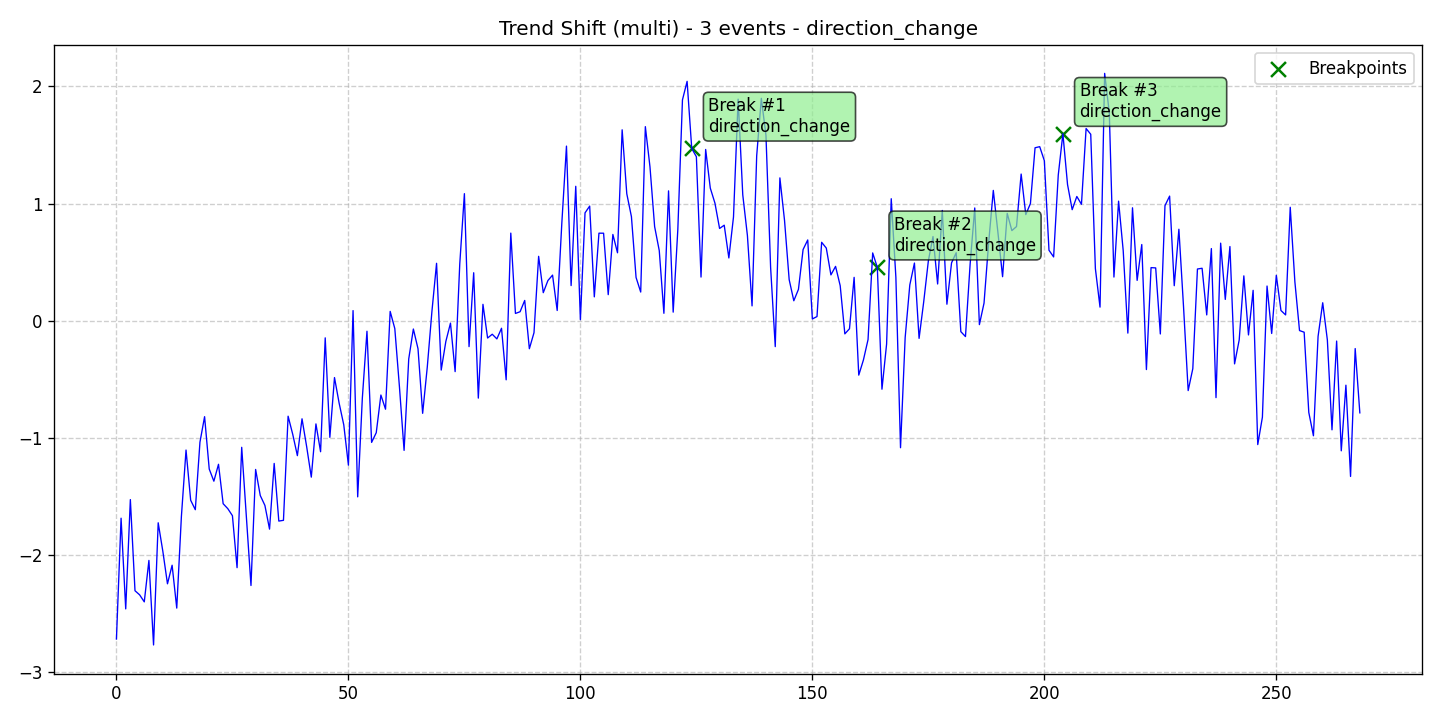

Values plotted in this chart, from the file beside it:
data, stationary, det_lin_up, det_lin_down, det_quad, det_cubic, det_exp, det_damped, stoc_trend, volatility, single_seas, multiple_seas, point_anom_single, point_anom_multi, collect_anom, context_anom, mean_shift, var_shift, trend_shift, date, is_break, is_anomaly, is_multi, location_beginning
-2.72, 0, 0, 0, 0, 0, 0, 0, 0, 0, 0, 0, 0, 0, 0, 0, 0, 0, 1, 2020-01-01, 0, 0, 1, 0
-1.688, 0, 0, 0, 0, 0, 0, 0, 0, 0, 0, 0, 0, 0, 0, 0, 0, 0, 1, 2020-01-02, 0, 0, 1, 0
-2.462, 0, 0, 0, 0, 0, 0, 0, 0, 0, 0, 0, 0, 0, 0, 0, 0, 0, 1, 2020-01-03, 0, 0, 1, 0
-1.529, 0, 0, 0, 0, 0, 0, 0, 0, 0, 0, 0, 0, 0, 0, 0, 0, 0, 1, 2020-01-04, 0, 0, 1, 0
-2.307, 0, 0, 0, 0, 0, 0, 0, 0, 0, 0, 0, 0, 0, 0, 0, 0, 0, 1, 2020-01-05, 0, 0, 1, 0
-2.342, 0, 0, 0, 0, 0, 0, 0, 0, 0, 0, 0, 0, 0, 0, 0, 0, 0, 1, 2020-01-06, 0, 0, 1, 0
-2.402, 0, 0, 0, 0, 0, 0, 0, 0, 0, 0, 0, 0, 0, 0, 0, 0, 0, 1, 2020-01-07, 0, 0, 1, 0
-2.048, 0, 0, 0, 0, 0, 0, 0, 0, 0, 0, 0, 0, 0, 0, 0, 0, 0, 1, 2020-01-08, 0, 0, 1, 0
-2.77, 0, 0, 0, 0, 0, 0, 0, 0, 0, 0, 0, 0, 0, 0, 0, 0, 0, 1, 2020-01-09, 0, 0, 1, 0
-1.727, 0, 0, 0, 0, 0, 0, 0, 0, 0, 0, 0, 0, 0, 0, 0, 0, 0, 1, 2020-01-10, 0, 0, 1, 0
-1.97, 0, 0, 0, 0, 0, 0, 0, 0, 0, 0, 0, 0, 0, 0, 0, 0, 0, 1, 2020-01-11, 0, 0, 1, 0
-2.248, 0, 0, 0, 0, 0, 0, 0, 0, 0, 0, 0, 0, 0, 0, 0, 0, 0, 1, 2020-01-12, 0, 0, 1, 0
-2.089, 0, 0, 0, 0, 0, 0, 0, 0, 0, 0, 0, 0, 0, 0, 0, 0, 0, 1, 2020-01-13, 0, 0, 1, 0
-2.455, 0, 0, 0, 0, 0, 0, 0, 0, 0, 0, 0, 0, 0, 0, 0, 0, 0, 1, 2020-01-14, 0, 0, 1, 0
-1.674, 0, 0, 0, 0, 0, 0, 0, 0, 0, 0, 0, 0, 0, 0, 0, 0, 0, 1, 2020-01-15, 0, 0, 1, 0
-1.105, 0, 0, 0, 0, 0, 0, 0, 0, 0, 0, 0, 0, 0, 0, 0, 0, 0, 1, 2020-01-16, 0, 0, 1, 0
-1.534, 0, 0, 0, 0, 0, 0, 0, 0, 0, 0, 0, 0, 0, 0, 0, 0, 0, 1, 2020-01-17, 0, 0, 1, 0
-1.615, 0, 0, 0, 0, 0, 0, 0, 0, 0, 0, 0, 0, 0, 0, 0, 0, 0, 1, 2020-01-18, 0, 0, 1, 0
-1.038, 0, 0, 0, 0, 0, 0, 0, 0, 0, 0, 0, 0, 0, 0, 0, 0, 0, 1, 2020-01-19, 0, 0, 1, 0
-0.8204, 0, 0, 0, 0, 0, 0, 0, 0, 0, 0, 0, 0, 0, 0, 0, 0, 0, 1, 2020-01-20, 0, 0, 1, 0
-1.268, 0, 0, 0, 0, 0, 0, 0, 0, 0, 0, 0, 0, 0, 0, 0, 0, 0, 1, 2020-01-21, 0, 0, 1, 0
-1.371, 0, 0, 0, 0, 0, 0, 0, 0, 0, 0, 0, 0, 0, 0, 0, 0, 0, 1, 2020-01-22, 0, 0, 1, 0
-1.227, 0, 0, 0, 0, 0, 0, 0, 0, 0, 0, 0, 0, 0, 0, 0, 0, 0, 1, 2020-01-23, 0, 0, 1, 0
-1.564, 0, 0, 0, 0, 0, 0, 0, 0, 0, 0, 0, 0, 0, 0, 0, 0, 0, 1, 2020-01-24, 0, 0, 1, 0
-1.606, 0, 0, 0, 0, 0, 0, 0, 0, 0, 0, 0, 0, 0, 0, 0, 0, 0, 1, 2020-01-25, 0, 0, 1, 0
-1.666, 0, 0, 0, 0, 0, 0, 0, 0, 0, 0, 0, 0, 0, 0, 0, 0, 0, 1, 2020-01-26, 0, 0, 1, 0
-2.11, 0, 0, 0, 0, 0, 0, 0, 0, 0, 0, 0, 0, 0, 0, 0, 0, 0, 1, 2020-01-27, 0, 0, 1, 0
-1.082, 0, 0, 0, 0, 0, 0, 0, 0, 0, 0, 0, 0, 0, 0, 0, 0, 0, 1, 2020-01-28, 0, 0, 1, 0
-1.673, 0, 0, 0, 0, 0, 0, 0, 0, 0, 0, 0, 0, 0, 0, 0, 0, 0, 1, 2020-01-29, 0, 0, 1, 0
-2.262, 0, 0, 0, 0, 0, 0, 0, 0, 0, 0, 0, 0, 0, 0, 0, 0, 0, 1, 2020-01-30, 0, 0, 1, 0
-1.271, 0, 0, 0, 0, 0, 0, 0, 0, 0, 0, 0, 0, 0, 0, 0, 0, 0, 1, 2020-01-31, 0, 0, 1, 0
-1.494, 0, 0, 0, 0, 0, 0, 0, 0, 0, 0, 0, 0, 0, 0, 0, 0, 0, 1, 2020-02-01, 0, 0, 1, 0
-1.578, 0, 0, 0, 0, 0, 0, 0, 0, 0, 0, 0, 0, 0, 0, 0, 0, 0, 1, 2020-02-02, 0, 0, 1, 0
-1.781, 0, 0, 0, 0, 0, 0, 0, 0, 0, 0, 0, 0, 0, 0, 0, 0, 0, 1, 2020-02-03, 0, 0, 1, 0
-1.22, 0, 0, 0, 0, 0, 0, 0, 0, 0, 0, 0, 0, 0, 0, 0, 0, 0, 1, 2020-02-04, 0, 0, 1, 0
-1.712, 0, 0, 0, 0, 0, 0, 0, 0, 0, 0, 0, 0, 0, 0, 0, 0, 0, 1, 2020-02-05, 0, 0, 1, 0
-1.706, 0, 0, 0, 0, 0, 0, 0, 0, 0, 0, 0, 0, 0, 0, 0, 0, 0, 1, 2020-02-06, 0, 0, 1, 0
-0.8164, 0, 0, 0, 0, 0, 0, 0, 0, 0, 0, 0, 0, 0, 0, 0, 0, 0, 1, 2020-02-07, 0, 0, 1, 0
-0.9714, 0, 0, 0, 0, 0, 0, 0, 0, 0, 0, 0, 0, 0, 0, 0, 0, 0, 1, 2020-02-08, 0, 0, 1, 0
-1.153, 0, 0, 0, 0, 0, 0, 0, 0, 0, 0, 0, 0, 0, 0, 0, 0, 0, 1, 2020-02-09, 0, 0, 1, 0
-0.8387, 0, 0, 0, 0, 0, 0, 0, 0, 0, 0, 0, 0, 0, 0, 0, 0, 0, 1, 2020-02-10, 0, 0, 1, 0
-1.077, 0, 0, 0, 0, 0, 0, 0, 0, 0, 0, 0, 0, 0, 0, 0, 0, 0, 1, 2020-02-11, 0, 0, 1, 0
-1.337, 0, 0, 0, 0, 0, 0, 0, 0, 0, 0, 0, 0, 0, 0, 0, 0, 0, 1, 2020-02-12, 0, 0, 1, 0
-0.8822, 0, 0, 0, 0, 0, 0, 0, 0, 0, 0, 0, 0, 0, 0, 0, 0, 0, 1, 2020-02-13, 0, 0, 1, 0
-1.12, 0, 0, 0, 0, 0, 0, 0, 0, 0, 0, 0, 0, 0, 0, 0, 0, 0, 1, 2020-02-14, 0, 0, 1, 0
-0.1473, 0, 0, 0, 0, 0, 0, 0, 0, 0, 0, 0, 0, 0, 0, 0, 0, 0, 1, 2020-02-15, 0, 0, 1, 0
-0.9967, 0, 0, 0, 0, 0, 0, 0, 0, 0, 0, 0, 0, 0, 0, 0, 0, 0, 1, 2020-02-16, 0, 0, 1, 0
-0.4864, 0, 0, 0, 0, 0, 0, 0, 0, 0, 0, 0, 0, 0, 0, 0, 0, 0, 1, 2020-02-17, 0, 0, 1, 0
-0.7051, 0, 0, 0, 0, 0, 0, 0, 0, 0, 0, 0, 0, 0, 0, 0, 0, 0, 1, 2020-02-18, 0, 0, 1, 0
-0.8904, 0, 0, 0, 0, 0, 0, 0, 0, 0, 0, 0, 0, 0, 0, 0, 0, 0, 1, 2020-02-19, 0, 0, 1, 0
-1.234, 0, 0, 0, 0, 0, 0, 0, 0, 0, 0, 0, 0, 0, 0, 0, 0, 0, 1, 2020-02-20, 0, 0, 1, 0
0.08564, 0, 0, 0, 0, 0, 0, 0, 0, 0, 0, 0, 0, 0, 0, 0, 0, 0, 1, 2020-02-21, 0, 0, 1, 0
-1.505, 0, 0, 0, 0, 0, 0, 0, 0, 0, 0, 0, 0, 0, 0, 0, 0, 0, 1, 2020-02-22, 0, 0, 1, 0
-0.6628, 0, 0, 0, 0, 0, 0, 0, 0, 0, 0, 0, 0, 0, 0, 0, 0, 0, 1, 2020-02-23, 0, 0, 1, 0
-0.09074, 0, 0, 0, 0, 0, 0, 0, 0, 0, 0, 0, 0, 0, 0, 0, 0, 0, 1, 2020-02-24, 0, 0, 1, 0
-1.04, 0, 0, 0, 0, 0, 0, 0, 0, 0, 0, 0, 0, 0, 0, 0, 0, 0, 1, 2020-02-25, 0, 0, 1, 0
-0.9573, 0, 0, 0, 0, 0, 0, 0, 0, 0, 0, 0, 0, 0, 0, 0, 0, 0, 1, 2020-02-26, 0, 0, 1, 0
-0.6355, 0, 0, 0, 0, 0, 0, 0, 0, 0, 0, 0, 0, 0, 0, 0, 0, 0, 1, 2020-02-27, 0, 0, 1, 0
-0.7567, 0, 0, 0, 0, 0, 0, 0, 0, 0, 0, 0, 0, 0, 0, 0, 0, 0, 1, 2020-02-28, 0, 0, 1, 0
0.07877, 0, 0, 0, 0, 0, 0, 0, 0, 0, 0, 0, 0, 0, 0, 0, 0, 0, 1, 2020-02-29, 0, 0, 1, 0
... 209 more rows
